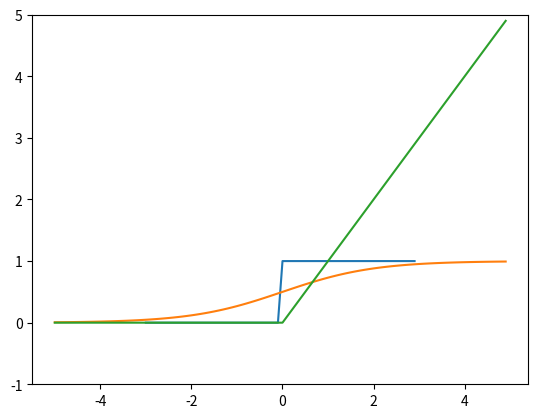

Source code (Python):
# -*- coding: utf-8 -*-
"""
Created on Wed Mar 31 18:26:20 2021

[redacted]
"""
# =============================================================================
# 신경 회로망 
# =============================================================================
import numpy as np
import matplotlib.pyplot as plt


def step_function(x):
    y = x > 0
    return y

x1 = np.arange(-3.0, 3.0, 0.1)
y1 = step_function(x1)

plt.plot(x1, y1)
plt.ylim(-0.1, 1.1)
plt.show()
    

def sigmoid_function(x):
    return 1 / (1 + np.exp(-x))

x2 = np.arange(-5.0, 5.0, 0.1)
y2 = sigmoid_function(x2)

plt.plot(x2, y2)
plt.ylim(-0.1, 1.1)
plt.show()

def ReLU_function(x):
    return np.maximum(0, x)

x3 = np.arange(-5.0, 5.0, 0.1)
y3 = ReLU_function(x3)

plt.plot(x3, y3)
plt.ylim(-1, 5)
plt.show()

A = np.array([[1,2], [3,4], [5,6]])
print(A.shape)
B = np.array([7,8])
print(B.shape) 
print(np.dot(A, B))

